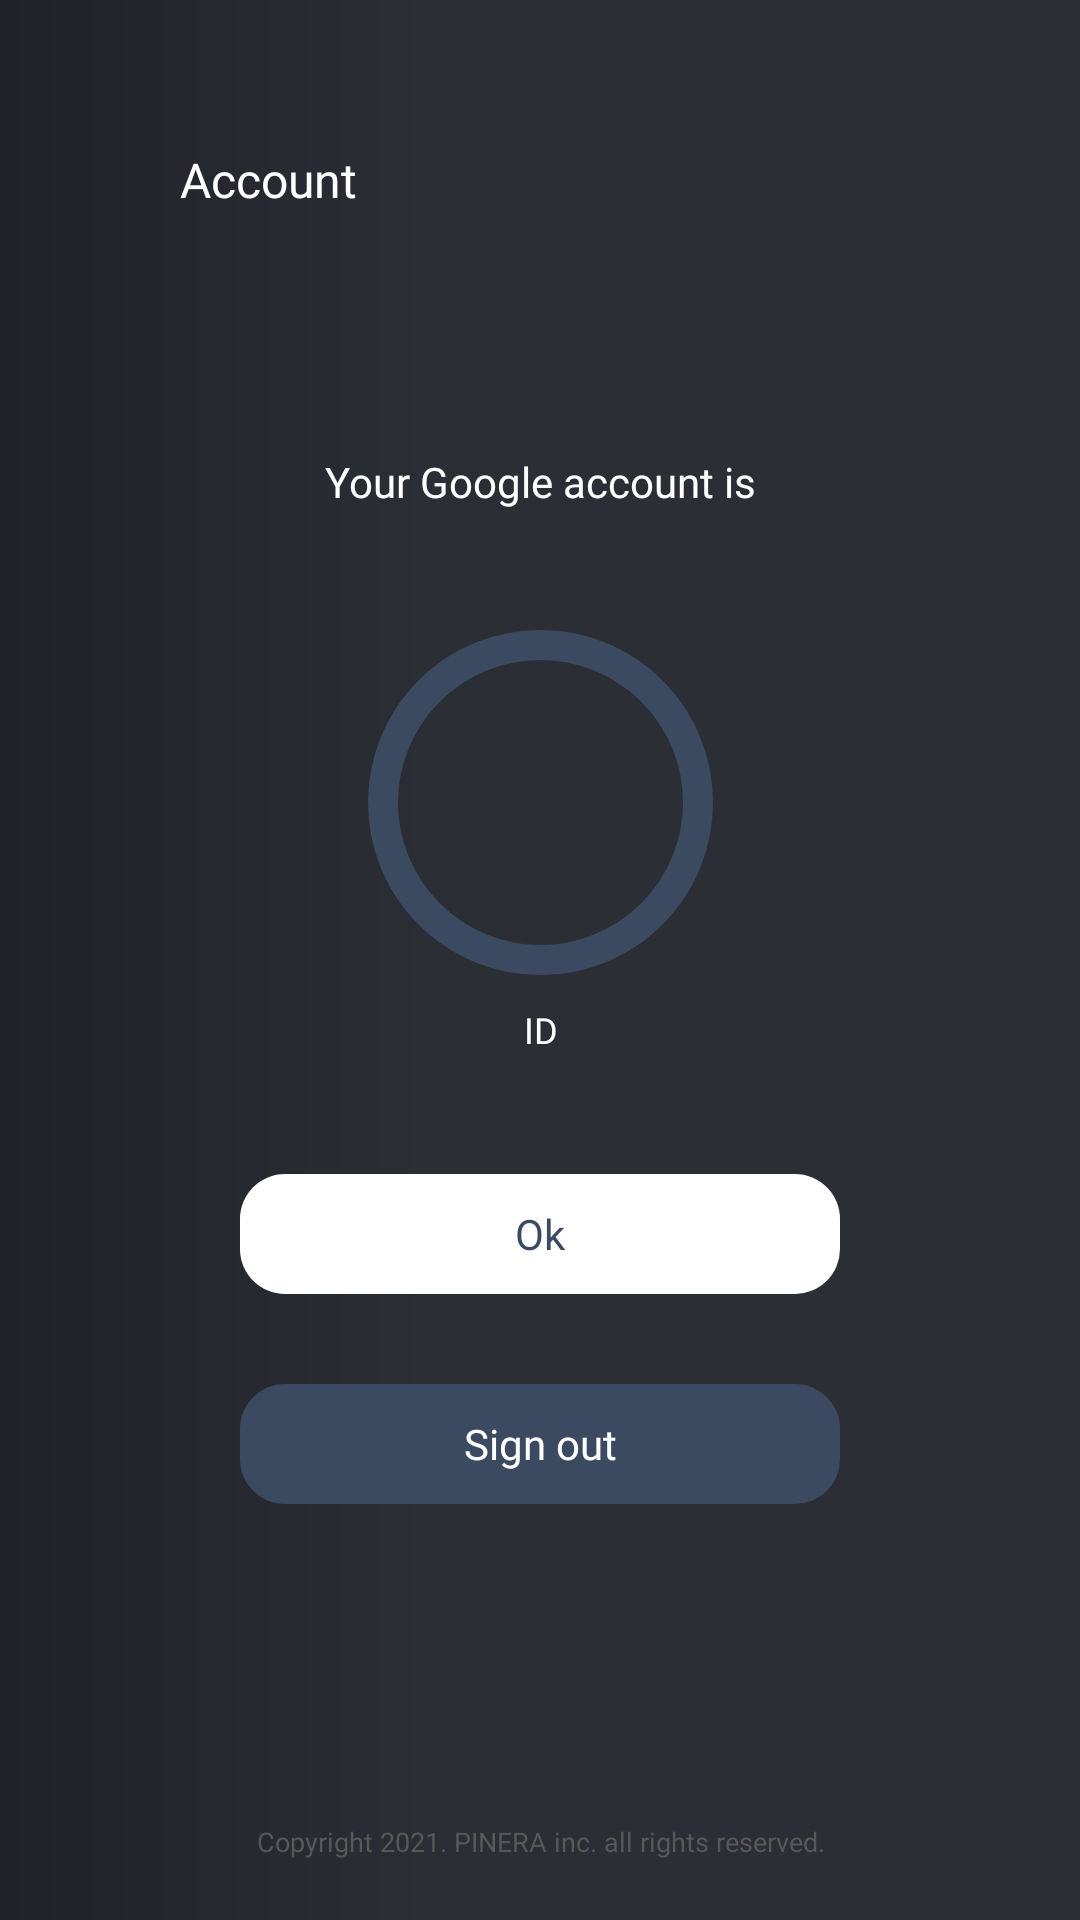

Layout XML and referenced resources for this Android screen:
<!-- AndroidManifest.xml: application theme Theme.Lenarv03 -->
<!-- res/layout/activity_ytb_setting1.xml -->
<?xml version="1.0" encoding="utf-8"?>
<androidx.constraintlayout.widget.ConstraintLayout xmlns:android="http://schemas.android.com/apk/res/android"
    xmlns:app="http://schemas.android.com/apk/res-auto"
    android:layout_width="match_parent"
    android:layout_height="match_parent">

    <ImageView
        android:id="@+id/imageView7"
        android:layout_width="match_parent"
        android:layout_height="match_parent"
        android:background="@drawable/background2"
        app:layout_constraintStart_toStartOf="parent"
        app:layout_constraintTop_toTopOf="parent" />


    <ImageView
        android:id="@+id/menu_before_btn"
        android:layout_width="40dp"
        android:layout_height="40dp"
        android:layout_marginStart="20dp"
        android:padding="10dp"
        android:src="@drawable/ic_before"
        app:layout_constraintBottom_toBottomOf="@+id/textView14"
        app:layout_constraintStart_toStartOf="parent"
        app:layout_constraintTop_toTopOf="@+id/textView14" />

    <TextView
        android:id="@+id/textView14"
        android:layout_width="wrap_content"
        android:layout_height="40dp"
        android:layout_marginTop="40dp"
        android:fontFamily="@font/meticula"
        android:gravity="start|center_vertical"
        android:text="Account"
        android:textColor="@color/white"
        android:textSize="16dp"
        app:layout_constraintStart_toEndOf="@+id/menu_before_btn"
        app:layout_constraintTop_toTopOf="parent" />

    <TextView
        android:layout_width="wrap_content"
        android:layout_height="wrap_content"
        android:fontFamily="@font/meticula"
        android:gravity="center"
        android:lineSpacingExtra="10dp"
        android:text="Your Google account is"
        android:textColor="@color/white"
        android:textSize="14dp"
        android:layout_marginBottom="40dp"
        app:layout_constraintBottom_toTopOf="@+id/google_account_image"
        app:layout_constraintEnd_toEndOf="parent"
        app:layout_constraintStart_toStartOf="parent" />

    <ImageView
        android:id="@+id/google_account_image"
        android:layout_width="115dp"
        android:layout_height="115dp"
        android:padding="5dp"
        app:layout_constraintVertical_bias="0.4"
        android:background="@drawable/shape_circle3"
        android:scaleType="centerCrop"
        app:layout_constraintBottom_toBottomOf="parent"
        app:layout_constraintEnd_toEndOf="parent"
        app:layout_constraintStart_toStartOf="parent"
        app:layout_constraintTop_toTopOf="parent" />

    <TextView
        android:id="@+id/google_account_text"
        android:layout_width="wrap_content"
        android:layout_height="wrap_content"
        android:layout_gravity="center"
        android:layout_marginTop="10dp"
        android:fontFamily="@font/meticula"
        android:gravity="center"
        android:text="ID"
        android:textColor="@color/white"
        android:textSize="12dp"
        app:layout_constraintEnd_toEndOf="@+id/google_account_image"
        app:layout_constraintStart_toStartOf="@+id/google_account_image"
        app:layout_constraintTop_toBottomOf="@+id/google_account_image" />

    <TextView
        android:id="@+id/ok_btn"
        android:layout_width="200dp"
        android:layout_height="40dp"
        android:background="@drawable/shape_color_roundsquare3"
        android:fontFamily="@font/meticula"
        android:gravity="center"
        android:text="Ok"
        android:textColor="#3C4A61"
        android:textSize="14dp"
        android:layout_marginTop="40dp"
        app:layout_constraintEnd_toEndOf="parent"
        app:layout_constraintStart_toStartOf="parent"
        app:layout_constraintTop_toBottomOf="@+id/google_account_text" />

    <TextView
        android:id="@+id/not_ok_btn"
        android:layout_width="200dp"
        android:layout_height="40dp"
        android:background="@drawable/shape_color_roundsquare4"
        android:fontFamily="@font/meticula"
        android:layout_marginTop="30dp"
        android:gravity="center"
        android:text="Sign out"
        android:textColor="@color/white"
        android:textSize="14dp"
        app:layout_constraintEnd_toEndOf="parent"
        app:layout_constraintStart_toStartOf="parent"
        app:layout_constraintTop_toBottomOf="@+id/ok_btn" />

    <TextView
        android:id="@+id/textView100"
        android:layout_width="wrap_content"
        android:layout_height="wrap_content"
        android:layout_marginBottom="20dp"
        android:fontFamily="@font/meticula"
        android:gravity="center"
        android:text="Copyright 2021. PINERA inc. all rights reserved."
        android:textColor="#595858"
        android:textSize="9dp"
        app:layout_constraintBottom_toBottomOf="parent"
        app:layout_constraintEnd_toEndOf="parent"
        app:layout_constraintStart_toStartOf="parent" />

</androidx.constraintlayout.widget.ConstraintLayout>
<!-- resources referenced by this layout -->
<resources>
  <color name="white">#FFFFFFFF</color>
  <!-- drawable background2 (drawable) -->
  <?xml version="1.0" encoding="utf-8"?>
  <shape xmlns:android="http://schemas.android.com/apk/res/android" android:shape="rectangle" >
      <gradient
          android:angle="180"
          android:centerX="60%"
          android:startColor="#2C2E35"
          android:centerColor="#2C2E35"
          android:endColor="#212229"
          android:type="linear"
          />
      <size
          android:width="100dp"
          android:height="100dp"
          />
  </shape>
  <!-- drawable shape_circle3 (drawable) -->
  <?xml version="1.0" encoding="utf-8"?>
  <shape xmlns:android="http://schemas.android.com/apk/res/android" android:shape="rectangle" >
      <corners
          android:radius="100dp"
          />
      <size
          android:width="200dp"
          android:height="200dp"
          />
      <stroke
          android:width="10dp"
          android:color="#3C4A61"
          />
  </shape>
  <!-- drawable shape_color_roundsquare3 (drawable) -->
  <?xml version="1.0" encoding="utf-8"?>
  <shape xmlns:android="http://schemas.android.com/apk/res/android" android:shape="rectangle" >
  
  
      <corners
          android:radius="15dp"
          />
      <size
          android:width="200dp"
          android:height="200dp"
          />
  
      <solid
          android:color="#FFFFFF"
          />
  </shape>
  <!-- drawable shape_color_roundsquare4 (drawable) -->
  <?xml version="1.0" encoding="utf-8"?>
  <shape xmlns:android="http://schemas.android.com/apk/res/android" android:shape="rectangle" >
      <corners
          android:radius="15dp"
          />
      <size
          android:width="200dp"
          android:height="200dp"
          />
  
      <solid
          android:color="#3C4A61"
          />
  </shape>
  <style name="Theme.Lenarv03" parent="Theme.MaterialComponents.DayNight.DarkActionBar">
          
          <item name="colorPrimary">@color/purple_500</item>
          <item name="colorPrimaryVariant">@color/purple_700</item>
          <item name="colorOnPrimary">@color/white</item>
          
          <item name="colorSecondary">@color/teal_200</item>
          <item name="colorSecondaryVariant">@color/teal_700</item>
          <item name="colorOnSecondary">@color/black</item>
          
          <item name="android:statusBarColor" tools:targetApi="l">?attr/colorPrimaryVariant</item>
          
          <item name="windowActionBar">false</item>
          <item name="windowNoTitle">true</item>
          <item name="android:windowFullscreen">true</item>
      </style>
  <color name="purple_500">#FF6200EE</color>
  <color name="purple_700">#FF3700B3</color>
  <color name="teal_200">#FF03DAC5</color>
  <color name="teal_700">#FF018786</color>
  <color name="black">#FF000000</color>
</resources>
